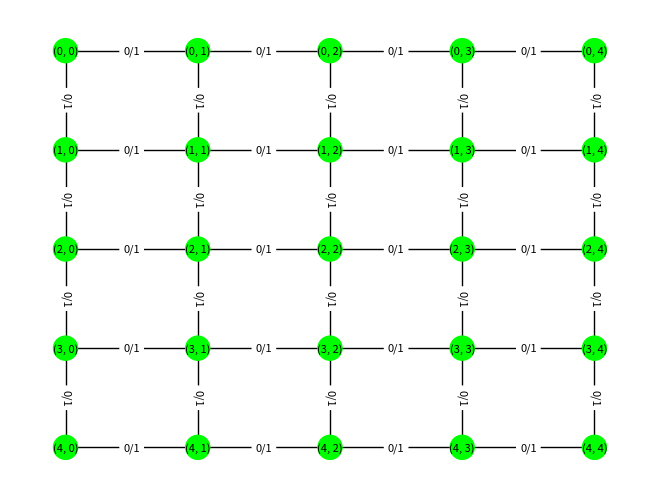

This chart was generated by the following Python code: (Note: this script raises an exception after producing the figure.)
import matplotlib.pyplot as plt
import networkx as nx
import random
import itertools

g_n = 0
g_m = 0

# Input
# n, m where n and m are dimension of the grid
# Output
# Returns a networkx graph object
def setup_graph(n, m):
    global g_n, g_m
    g_n = n
    g_m = m
    G = nx.grid_2d_graph(n, m)

    nx.set_node_attributes(G, (0, 1, 0), 'color')
    nx.set_node_attributes(G, 'n', 'type')

    nx.set_edge_attributes(G, 1, 'capacity')
    nx.set_edge_attributes(G, 0, 'flow')
    
    return G

# Input
# G networkx graph object
# Output
# Displays the graph in matplotlib window
def display_graph(G, ion=False,relabel=False):
    if relabel == True:
        G = nx.convert_node_labels_to_integers(G, ordering = 'sorted')
    
    pos = {}
    for node in G.nodes():
        pos[node] = (node[1]*5, (g_m-1)*5-node[0]*5)
    
    color_map = list(map(lambda x: x[1]['color'],G.nodes(data=True)))
    nx.draw(G,pos,node_color=color_map,font_size=8,with_labels=True)

    edge_labels=dict([((u,v,),str(d['flow'])+'/'+str(d['capacity'])) for u,v,d in G.edges(data=True)])
    nx.draw_networkx_edge_labels(G,pos,font_size=8,edge_labels=edge_labels)
    

    if ion == True:
        plt.ion()
    plt.show()

# Input
# G networkx graph object
# Output
# Display the graph in current matplotlib window
def update_graph(G):
    plt.gcf().clear()
    display_graph(G)

# Input
# G networkx graph object
# t_m, t_m dimension of rectangular trauma grid
# Output
# G after adding trauma grid and set cap of edges inside T to 0
def add_trauma_grid(G, t_m, t_n):
    # print(G.nodes(data=True))
    rand_row = random.randint(1, g_m-t_m-1)
    rand_col = random.randint(1, g_m-t_n-1)
    print(rand_row,rand_col)

    trauma_nodes = list(itertools.product(range(rand_row, rand_row+t_m), range(rand_col, rand_col+t_n)))
    for node in trauma_nodes:
        G.node[node]['color'] = (1, 0, 0)

    trauma_edges = list(filter(lambda e : e[0] in trauma_nodes and e[1] in trauma_nodes, G.edges()))
    for edge in trauma_edges:
        G.edges[edge]['capacity'] = 0
    return G

def get_boundary_nodes(G):
    b_nodes = list(filter(lambda t : t[0] in [0, g_m-1]  or t[1] in [0, g_n-1], G.nodes()))
    return b_nodes

# Input
# G networkx graph object
# k number of source/sink pairs
# Output
# G after adding trauma grid and set cap of edges inside T to 0
def add_st_pairs(G, k):
    # nodes = [x for x in range()]
    b_nodes = get_boundary_nodes(G)
    if 2*k <= len(b_nodes):
        r_nodes = random.sample(b_nodes, 2*k)

        random.shuffle(r_nodes)
        pairs = list(zip(r_nodes[:k], r_nodes[k:]))
        c_map = [(random.random(), 0.5*random.random(), random.random()) for i in range(len(pairs))]
        
        for (i, pair) in enumerate(pairs):
            G.node[pair[0]]['type'] = 's'
            G.node[pair[0]]['color'] = c_map[i]
            G.node[pair[1]]['type'] = 't'
            G.node[pair[1]]['color'] = c_map[i]
    else:
        print('Error: k should be <= {0}'.format(len(b_nodes)))
    return G

# Input
# G networkx graph object
# Output
# Update graph according to user input
def run(G):
    while True:
        prompt = "1: Set k value\n2: Delete a region\n3:"
        inp = input(prompt)

        if inp == "1":
            k_inp = eval(input('K : '))
            G = add_st_pairs(G, k_inp)
            update_graph(G)
        elif inp == "2":
            t_dim = eval(input('Size : '))
            G = add_trauma_grid(G, t_dim, t_dim)
            update_graph(G)


def main():
    # dim = eval(input('dimensions? '))
    dim = 5
    G = setup_graph(dim, dim)
    display_graph(G, ion=True)
    run(G)

if __name__ == '__main__':
    main()
